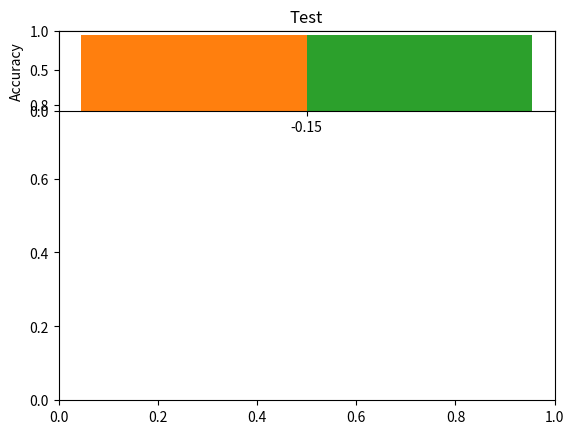

Reproduce this figure in Python. (Note: this script raises an exception after producing the figure.)
import matplotlib.pyplot as plt
import numpy as np
names = ["KDD_filtered", "MitM", "UDP_DOS", "SF"]
# accuracies_nn = [0.77, 0.85, 0.72, 0.9]
# accuracies_rf = [0.66, 0.55, 0.87, 0.54]
KDD_TEST_LENGTH = 19592
MITM_TEST_LENGTH = 1542
UDP_DOS_TEST_LENGTH = 12747
SVELTE_TEST_LENGTH = 2718
COMBINED_TEST_LENGTH = 36599
# The below results were for the individual datasets where each dataset was trained and evaluated on 4 times. This was the basis for dataset_complexity.png
# Precisions_nn = [[0.9664978125719549, 0.9653855059041445, 0.9648235429359696, 0.9659667743424089, 0.9655771905424201], [0.9453416149068323, 0.9532828282828283, 0.9453416149068323, 0.9498117942283564, 0.942998760842627], [0.9623115577889447, 0.9623115577889447, 0.9623115577889447, 0.9623115577889447, 0.9623115577889447], [0.9977477477477478, 0.9977477477477478, 0.9977477477477478, 0.9977477477477478, 0.9977477477477478]]
Recalls_nn = [[0.8496103633235502, 0.8439429207570084, 0.8494079546604595, 0.8473838680295517, 0.8431332861046453], [0.9465174129353234, 0.9390547263681592, 0.9465174129353234, 0.9415422885572139, 0.9465174129353234], [0.9960988296488946, 0.9960988296488946, 0.9960988296488946, 0.9960988296488946, 0.9960988296488946], [1.0, 1.0, 1.0, 1.0, 1.0]]
# Fscores_nn = [[0.9042925620724942, 0.9005885846967978, 0.9034445640473627, 0.9027979945010512, 0.9002107083040684], [0.9459291485394655, 0.9461152882205514, 0.9459291485394655, 0.9456589631480325, 0.9447548106765984], [0.9789137380191693, 0.9789137380191693, 0.9789137380191693, 0.9789137380191693, 0.9789137380191693], [0.9988726042841037, 0.9988726042841037, 0.9988726042841037, 0.9988726042841037, 0.9988726042841037]]
Accuracies_nn = [[0.9092997141690486, 0.9060330747243773, 0.9084320130665577, 0.9079726418946509, 0.9057268272764394], [0.943579766536965, 0.9442282749675746, 0.943579766536965, 0.943579766536965, 0.9422827496757458], [0.9974111555660156, 0.9974111555660156, 0.9974111555660156, 0.9974111555660156, 0.9974111555660156], [0.9992641648270787, 0.9992641648270787, 0.9992641648270787, 0.9992641648270787, 0.9992641648270787]]
#
# Precisions_rf = [[0.9698373114831967, 0.9698337292161521, 0.9686293436293436, 0.9696317551410808, 0.9697257509200997], [0.978021978021978, 0.9792176039119804, 0.9768009768009768, 0.9792176039119804, 0.9768292682926829], [0.8428571428571429, 0.6742756804214223, 0.6736842105263158, 0.6742756804214223, 0.6742756804214223], [0.9977477477477478, 0.9977477477477478, 0.9977477477477478, 0.9977477477477478, 0.9977477477477478]]
# Recalls_rf = [[0.8265357757312013, 0.8264345713996559, 0.812468373646392, 0.8207671288331141, 0.8266369800627467], [0.996268656716418, 0.996268656716418, 0.9950248756218906, 0.996268656716418, 0.996268656716418], [0.9973992197659298, 0.9986996098829649, 0.9986996098829649, 0.9986996098829649, 0.9986996098829649], [1.0, 1.0, 1.0, 1.0, 1.0]]
# Fscores_rf = [[0.8924707682220523, 0.8924102508059669, 0.8837030106224888, 0.8890106878596876, 0.8924825174825175], [0.9870609981515712, 0.9876695437731196, 0.9858287122612446, 0.9876695437731196, 0.9864532019704433], [0.9136390708755212, 0.8050314465408804, 0.8046097433211105, 0.8050314465408804, 0.8050314465408804], [0.9988726042841037, 0.9988726042841037, 0.9988726042841037, 0.9988726042841037, 0.9988726042841037]]
# Accuracies_rf = [[0.8995508370763577, 0.8994997958350347, 0.8921498570845243, 0.8966414863209473, 0.8995508370763577], [0.9863813229571985, 0.9870298313878081, 0.9850843060959793, 0.9870298313878081, 0.9857328145265889], [0.9886247744567349, 0.9708166627441751, 0.9707382129128422, 0.9708166627441751, 0.9708166627441751], [0.9992641648270787, 0.9992641648270787, 0.9992641648270787, 0.9992641648270787, 0.9992641648270787]]


# The below results were on the combined dataset, where each classifier was run 10 times
Precisions_rf = [[0.9473684210526315, 0.9461531523405791, 0.9224764468371467, 0.9452852153667055, 0.9421317064417728, 0.9236614242799082, 0.9445218845832172, 0.9468066020810908, 0.9244058581075155, 0.9246821569487067]]
Recalls_rf = [[0.8591572123176662, 0.8500810372771475, 0.8331442463533225, 0.8554294975688816, 0.8509724473257698, 0.8471636952998379, 0.8236628849270664, 0.8553484602917342, 0.8542139384116694, 0.8546191247974068]]
Fscores_rf = [[0.9011091751306787, 0.8955478721133735, 0.8755375771769214, 0.8981154549708598, 0.8942348633228305, 0.8837602502324795, 0.8799619064109778, 0.8987568119891007, 0.8879248620646086, 0.8882712149926301]]
Accuracies_rf = [[0.9364190278422908, 0.9331402497335993, 0.9201344299024563, 0.934561053580699, 0.9321292931500861, 0.9248613350091532, 0.9242329025383207, 0.9350255471460969, 0.9272930954397661, 0.9275116806470122]]

# Batch size of 40
# Precisions_nn = [[0.9327225130890052, 0.9450192914766748, 0.9395157765929552, 0.9391447368421053, 0.9452472144846796, 0.8717054577893115, 0.9189794862954663, 0.9436243997865907, 0.8791091387245233, 0.8957214765100671]]
# Recalls_nn = [[0.8662074554294976, 0.8733387358184765, 0.8710696920583468, 0.8791734197730956, 0.8799837925445705, 0.8710696920583468, 0.8640194489465154, 0.859967585089141, 0.8668557536466774, 0.8652350081037277]]
# Fscores_nn = [[0.898235294117647, 0.9077661725067385, 0.9039989907909677, 0.9081700987778335, 0.9114487157965419, 0.8713874589599124, 0.8906524099908111, 0.8998558466887137, 0.8729394483433981, 0.8802143446001648]]
# Accuracies_nn = [[0.9338233285062434, 0.9401622995163802, 0.9376212464821443, 0.9400530069127572, 0.9423481515888412, 0.9133036421760158, 0.9284679909287139, 0.9354627175605891, 0.9149157080794558, 0.9205989234678543]]

# Batch size of 60
Precisions_nn = [[0.9372143165157395, 0.9463830535290498, 0.8694652098907418, 0.9437957476472638, 0.9391493055555555, 0.9431414971873647, 0.945080891998251, 0.9454338099833318, 0.9276123257014977, 0.9401716888577435]]
Recalls_nn = [[0.8806320907617504, 0.8725283630470017, 0.8576985413290114, 0.8777147487844409, 0.8767423014586709, 0.8831442463533226, 0.8757698541329011, 0.8733387358184765, 0.8733387358184765, 0.8697730956239871]]
Fscores_nn = [[0.9080426154167538, 0.9079563182527302, 0.863541794150043, 0.9095566006046356, 0.9068734283319362, 0.9121573550952082, 0.9091062039957939, 0.9079573697291378, 0.8996577343684782, 0.9036033002188921]]
Accuracies_nn = [[0.9398617448564168, 0.9403535615727205, 0.9086040602202246, 0.9411459329489876, 0.9392879586873958, 0.9426487062488046, 0.9409546708926474, 0.940298915270909, 0.9343151452225471, 0.9374299844258039]]

# Code for generating 4 bar plots, one for each evaluation metric
precision_nn = np.mean(Precisions_nn, axis=1)
recall_nn = np.mean(Recalls_nn, axis=1)
fscore_nn = np.mean(Fscores_nn, axis=1)
accuracy_nn = np.mean(Accuracies_nn, axis=1)


precision_rf = np.mean(Precisions_rf, axis=1)
recall_rf = np.mean(Recalls_rf, axis=1)
fscore_rf = np.mean(Fscores_rf, axis=1)
accuracy_rf = np.mean(Accuracies_rf, axis=1)

index = np.arange(len(precision_nn))
width = 0.3

plt.title("Test")
plt.subplot(411)
plt.bar(index - width, accuracy_nn, width=width, color='C1', align='center', label='DNN')
plt.bar(index, accuracy_rf, width=width, color='C2', align='center', label='RF')
plt.ylabel("Accuracy")
plt.xticks(index - width/2, names)
plt.legend(bbox_to_anchor=(1, 1), loc='upper left')
plt.title("Dataset accuracies for RF and DNN")

plt.subplot(412)
plt.bar(index - width, recall_nn, width=width, color='C1', align='center', label='DNN')
plt.bar(index, recall_rf, width=width, color='C2', align='center', label='RF')
plt.ylabel("Recall")
plt.xticks(index - width/2, names)
plt.legend(bbox_to_anchor=(1, 1), loc='upper left')
plt.title("Dataset recalls for RF and DNN")

plt.subplot(413)
plt.bar(index - width, precision_nn, width=width, color='C1', align='center', label='DNN')
plt.bar(index, precision_rf, width=width, color='C2', align='center', label='RF')
plt.ylabel("Precision")
plt.xticks(index - width/2, names)
plt.legend(bbox_to_anchor=(1, 1), loc='upper left')
plt.title("Precision on datasets for RF and DNN")

plt.subplot(414)
plt.bar(index - width, fscore_nn, width=width, color='C1', align='center', label='DNN')
plt.bar(index, fscore_rf, width=width, color='C2', align='center', label='RF')
plt.ylabel("F1-score")
plt.xticks(index - width/2, names)
plt.legend(bbox_to_anchor=(1, 1), loc='upper left')
plt.title("F1-score on the datasets for RF and DNN")

plt.show()

# attack_type_recalls = [0.850402144772118, 0.8628665840561751, 0.9626865671641791, 0.9973992197659298, 1.0]
# index = np.arange(len(attack_type_recalls))
# width = 0.3
# plt.subplot(111)
# plt.bar(index, attack_type_recalls, width=width, color='C7', align='center')
# plt.ylabel("Recall")
# plt.ylim([0.5, 1.05])
# plt.xticks(index, ["KDD-DoS", "KDD-Probe", "MitM", "UDP-DoS", "SF"])
# plt.title("Recalls for the different attack types in the combined dataset")
# plt.show()

# probe_recalls = [0.9374149659863945, 0.9929078014184397, 1.0, 1.0]
# novel_probe_recalls =[0.7228915662650602, 0.9717868338557993]
#
# dos_recalls = [0.766016713091922, 1.0, 0.9995705389735882, 0.9512195121951219, 0.9909774436090225, 1.0]
# novel_dos_recalls = [0.7842605156037992, 0.5, 0.17226277372262774, 0.0, 0.0]
#
# index = np.arange(len(probe_recalls))
# width = 0.25
# plt.subplot(212)
# plt.bar(index, probe_recalls, width=width, color='C7', align='center', label='Attacks included in training')
# plt.bar([4, 5], novel_probe_recalls, width=width, color='C8', align='center', label='Novel attacks')
# plt.ylabel("Recall")
# plt.ylim([0, 1.05])
# plt.xticks(np.append(index, [4, 5]), ["satan", "ipsweep", "nmap", "portsweep", "mscan", "saint"])
# plt.title("Recalls for the different KDD Probe attacks")
# plt.legend()
#
# index = np.arange(len(dos_recalls))
# index2 = np.arange(len(dos_recalls), len(dos_recalls) + len(novel_dos_recalls))
# plt.subplot(211)
# plt.bar(index, dos_recalls, width=width, color='C7', align='center', label='Attacks included in training')
# plt.bar(index2, novel_dos_recalls, width=width, color='C8', align='center', label='Novel attacks')
# plt.ylabel("Recall")
# plt.ylim([0, 1.05])
# plt.xticks(np.append(index, index2), ["back", "land", "neptune", "pod", "smurf", "teardrop", "apache2",
#                   "udpstorm", "processtable", "worm", "mailbomb"])
# plt.legend()
# plt.title("Recalls for the different KDD DoS attacks")
# plt.show()

# recall_and_fpr = [(1.0, 1.0), (0.8992706645056726, 0.31773774681561484), (0.8942463533225283, 0.12399521826950823), (0.8923014586709886, 0.0869368069582423), (0.8893841166936791, 0.07048930293911539), (0.8876012965964344, 0.05696854775547219), (0.8863047001620745, 0.0329774516674224), (0.8830632090761751, 0.029720928315264437), (0.8819286871961102, 0.027907168473556204), (0.880064829821718, 0.026711735850612144), (0.8772285251215559, 0.02514530689640958), (0.8751215559157213, 0.024609423306813965), (0.8733387358184765, 0.024073539717218352), (0.8715559157212318, 0.023743765200544126), (0.7974878444084279, 0.014180304216991632), (0.7956239870340357, 0.013850529700317409), (0.7917341977309562, 0.013438311554474627), (0.7872771474878444, 0.013026093408631848), (0.7804700162074554, 0.012448988004451956), (0.7715559157212317, 0.011871882600272063)]
# recalls = [element[0] for element in recall_and_fpr]
# fprs = [element[1] for element in recall_and_fpr]
# print(fprs[9])
# recalls.append(0)
# fprs.append(0)
# plt.subplot(111)
# plt.plot(fprs, recalls, color='C8')
# plt.plot(fprs[9], recalls[9], color='grey', marker='o')
# plt.ylim([0, 1.05])
# plt.yticks(np.arange(0, 1.1, 0.1))
# plt.xticks(np.arange(0, 1.1, 0.1))
# plt.xlabel("False Positive Rate")
# plt.ylabel("True Positive Rate (Recall)")
# plt.title("ROC curve for the DNN on the combined dataset")
# plt.show()

# The recalls, accuracies and time it took to classify the 4 datasets when they were part of the combined dataset
# (with the combined dataset being included as the last value)
# recall_combined = [0.8446513510778262, 0.9567164179104477, 0.998699609882965, 1.0]
# accuracy_combined = [0.9069722335647203, 0.9491569390402075, 0.9539970189064094, 0.9635761589403973]
# Average_time = [0.2531238555908203, 0.03510198593139648, 0.13962650299072266, 0.04625396728515625, 0.3624127864837646]
# width = 0.3
# index = np.arange(len(recall_combined))
# plt.title("Test")
# plt.subplot(121)
# plt.bar(index - width, recall_nn, width=width, color='C7', align='center', label='Before')
# plt.bar(index, recall_combined, width=width, color='C8', align='center', label='After')
# plt.ylabel("Recall")
# plt.yticks(np.arange(0, 1.1, 0.1))
# plt.xticks(index - width/2, names)
# plt.legend()
# plt.title("Recalls on the datasets")
# #
# plt.subplot(122)
# plt.bar(index - width, accuracy_nn, width=width, color='C7', align='center', label='Before')
# plt.bar(index, accuracy_combined, width=width, color='C8', align='center', label='After')
# plt.ylabel("Accuracy")
# plt.yticks(np.arange(0, 1.1, 0.1))
# plt.xticks(index - width/2, names)
# plt.legend()
# plt.title("Accuracies on the datasets")
#
# plt.show()


# The time performance of the classifiers

nn_timing = [0.045476770401000975/SVELTE_TEST_LENGTH, 0.14261889457702637/UDP_DOS_TEST_LENGTH, 0.0350989818572998/MITM_TEST_LENGTH, 0.20045228004455568/KDD_TEST_LENGTH, 0.3925510883331299/COMBINED_TEST_LENGTH]
rf_timing = [0.03291583061218262/SVELTE_TEST_LENGTH, 0.12506561279296874/UDP_DOS_TEST_LENGTH, 0.038497400283813474/MITM_TEST_LENGTH, 0.29780354499816897/KDD_TEST_LENGTH, 0.5932202816009522/COMBINED_TEST_LENGTH]

index = np.arange(len(nn_timing))
plt.subplot(111)
plt.plot(index, [1000000 * element for element in nn_timing], color='C7', label='DNN')
plt.plot(index, [1000000 * element for element in rf_timing], color='C8', label='RF')
plt.xticks(index, ["SF", "UDP_DOS", "MitM", "KDD_filtered", "Combined Dataset"])
plt.ylabel("Prediction time per observation (μs)")
plt.ylim([0, 26])
plt.title("Prediction times for the RF and DNN classifiers")
plt.legend()

plt.show()

run1_prediction = [0.003122985999652883, 0.0017083120001188945, 0.001480433998949593, 0.0026836690012714826, 0.0025997890006692614, 0.0026386690005892888, 0.0026830690003407653, 0.0026612289984768722, 0.002514350002456922, 0.0016975129983620718, 0.0016601940005784854, 0.001933672003360698, 0.001683353999396786, 0.0016618730005575344, 0.0018512329988880083, 0.002202832001785282, 0.0023061510000843555, 0.0025940310006262735, 0.0025196310016326606, 0.002582270000857534]
run1_preprocessing = [0.003675699234008789, 0.001847982406616211, 0.0023717880249023438, 0.0024614334106445312, 0.001882791519165039, 0.0016837120056152344, 0.0019228458404541016, 0.0019075870513916016, 0.0019273757934570312, 0.0018842220306396484, 0.0019350051879882812, 0.0019867420196533203, 0.0027599334716796875, 0.001867055892944336, 0.0016977787017822266, 0.0018794536590576172, 0.0025391578674316406, 0.001984834671020508, 0.002070188522338867, 0.00189208984375]

run2_prediction = [0.00330947100155754, 0.0026332729976275004, 0.0026144330004171934, 0.0016283950026263483, 0.002795751999656204, 0.0014709560018673074, 0.0026043530015158467, 0.0023932730000524316, 0.0018400750013825018, 0.0025889930002449546, 0.002647313001943985, 0.0026618329975462984, 0.002599433999421308, 0.002580593001766829, 0.0025621140011935495, 0.002554553997470066, 0.0023102340019249823, 0.0021463140001287684, 0.0026674729997466784, 0.00255419400127721]
run2_preprocessing = [0.006483316421508789, 0.003748655319213867, 0.0038576126098632812, 0.0035185813903808594, 0.003802061080932617, 0.0035355091094970703, 0.0037529468536376953, 0.0035774707794189453, 0.004059553146362305, 0.003815174102783203, 0.0038890838623046875, 0.0037279129028320312, 0.0036928653717041016, 0.0036628246307373047, 0.003778696060180664, 0.003727436065673828, 0.003916263580322266, 0.003489255905151367, 0.003802776336669922, 0.003686189651489258]

run3_prediction = [0.0031539619994873647, 0.0026019399992947, 0.002625459001137642, 0.0025960569982999004, 0.0026519790008023847, 0.002630618000694085, 0.0026315770010114647, 0.0025112119983532466, 0.002558133001002716, 0.002565451999544166, 0.002585013000498293, 0.0025746909996087197, 0.002585011003247928, 0.002583329998742556, 0.0025911300035659224, 0.0026018089993158355, 0.0025601669985917397, 0.00197466699682991, 0.0025626870010455605, 0.002623527998366626]
run3_preprocessing = [0.023493528366088867, 0.02319192886352539, 0.020836591720581055, 0.020839452743530273, 0.022331953048706055, 0.020830154418945312, 0.021812915802001953, 0.020441293716430664, 0.020074129104614258, 0.020537614822387695, 0.021170854568481445, 0.021033048629760742, 0.0211336612701416, 0.020969629287719727, 0.020697593688964844, 0.02161431312561035, 0.02069234848022461, 0.02079939842224121, 0.02097320556640625, 0.02123737335205078]

run4_prediction = [0.005789291000837693, 0.0026969409991579596, 0.001091424001060659, 0.0026262579995091073, 0.0026723390001279768, 0.00263213800280937, 0.0026549379981588572, 0.0025786160003917757, 0.002556414998252876, 0.002011003001825884, 0.0025764559977687895, 0.0013868700007151347, 0.0020546830019156914, 0.0025619339976401534, 0.0019894010001735296, 0.0023243280011229217, 0.0019329999995534308, 0.0025570120014890563, 0.0024796109973976854, 0.0014157890000205953]
run4_preprocessing = [0.2062666416168213, 0.21045851707458496, 0.2170562744140625, 0.21826505661010742, 0.22381114959716797, 0.2223968505859375, 0.21058225631713867, 0.21381688117980957, 0.2149655818939209, 0.21251630783081055, 0.21799254417419434, 0.21633362770080566, 0.20887088775634766, 0.22531557083129883, 0.21799230575561523, 0.20633602142333984, 0.21872425079345703, 0.2141575813293457, 0.2057962417602539, 0.20897221565246582]

# index = np.arange(0, 4)
# plt.subplot(111)
# prediction_y = [np.mean(run1_prediction), np.mean(run2_prediction), np.mean(run3_prediction), np.mean(run4_prediction)]
# preprocessing_y = [np.mean(run1_preprocessing), np.mean(run2_preprocessing), np.mean(run3_preprocessing), np.mean(run4_preprocessing)]
# print(np.mean(prediction_y))
# plt.plot(index, prediction_y, color='C7', label='Classify flow')
# plt.plot(index, preprocessing_y, color='C8', label='Generate flow')
# plt.errorbar(index, prediction_y, [np.std(run1_prediction), np.std(run2_prediction), np.std(run3_prediction), np.std(run4_prediction)], capsize=3, color='C7')
# plt.errorbar(index, preprocessing_y, [np.std(run1_preprocessing), np.std(run2_preprocessing), np.std(run3_preprocessing), np.std(run4_preprocessing)], capsize=3, color='C8')
# plt.xticks(index, ["Run 1 (0.2 pps)", "Run 2 (2 pps)", "Run 3 (20 pps)", "Run 4 (200 pps)"])
# plt.legend()
# plt.yscale('log')
# plt.ylabel("Time (seconds)")
# plt.yticks([0.001, 0.01, 0.1, 0.5], ["0.001", "0.01", "0.1", "0.5"])
# plt.title("The time taken to generate and classify each flow")
# plt.show()